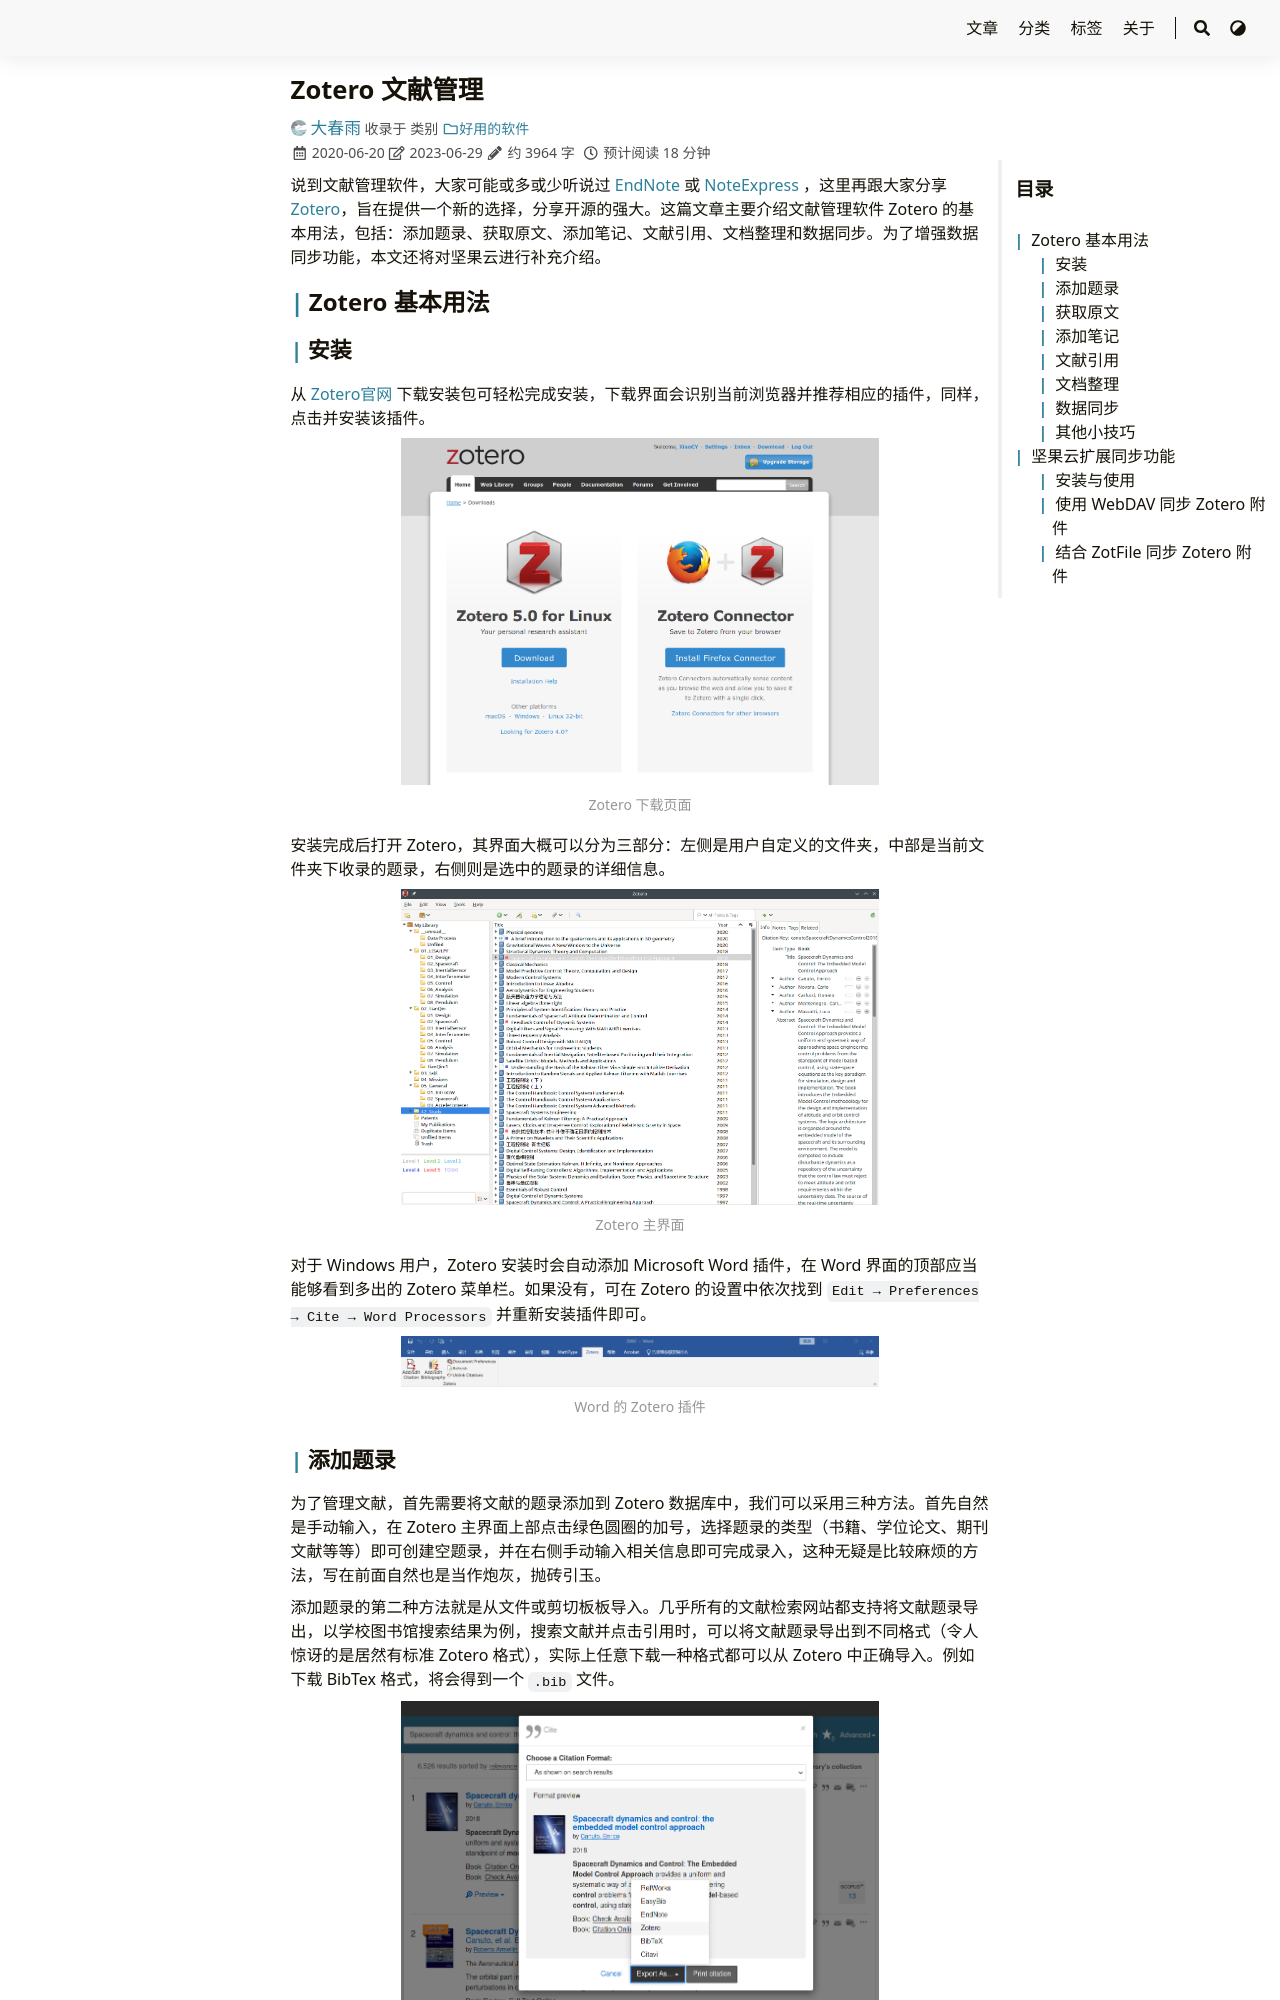

repository: iChunyu/iChunyu.github.io · page: zotero/index.html · generator: sphinx

---
title: "Zotero 文献管理"
date: 2020-06-20
tags: ["Zotero","文献管理"]
categories: ["好用的软件"]
draft: false
---

说到文献管理软件，大家可能或多或少听说过 [EndNote](https://endnote.com/) 或 [NoteExpress](http://www.inoteexpress.com/) ，这里再跟大家分享 [Zotero](https://www.zotero.org/)，旨在提供一个新的选择，分享开源的强大。这篇文章主要介绍文献管理软件 Zotero 的基本用法，包括：添加题录、获取原文、添加笔记、文献引用、文档整理和数据同步。为了增强数据同步功能，本文还将对坚果云进行补充介绍。

<!--more-->

## Zotero 基本用法

### 安装

从 [Zotero官网](https://www.zotero.org/) 下载安装包可轻松完成安装，下载界面会识别当前浏览器并推荐相应的插件，同样，点击并安装该插件。

<div align=center>
    <img src=zotero01.png width=70% />
</div>

安装完成后打开 Zotero，其界面大概可以分为三部分：左侧是用户自定义的文件夹，中部是当前文件夹下收录的题录，右侧则是选中的题录的详细信息。

<div align=center>
    <img src=zotero02.png width=70% />
</div>

对于 Windows 用户，Zotero 安装时会自动添加 Microsoft Word 插件，在 Word 界面的顶部应当能够看到多出的 Zotero 菜单栏。如果没有，可在 Zotero 的设置中依次找到 `Edit → Preferences → Cite → Word Processors` 并重新安装插件即可。

<div align=center>
    <img src=zotero03.png width=70% />
</div>
